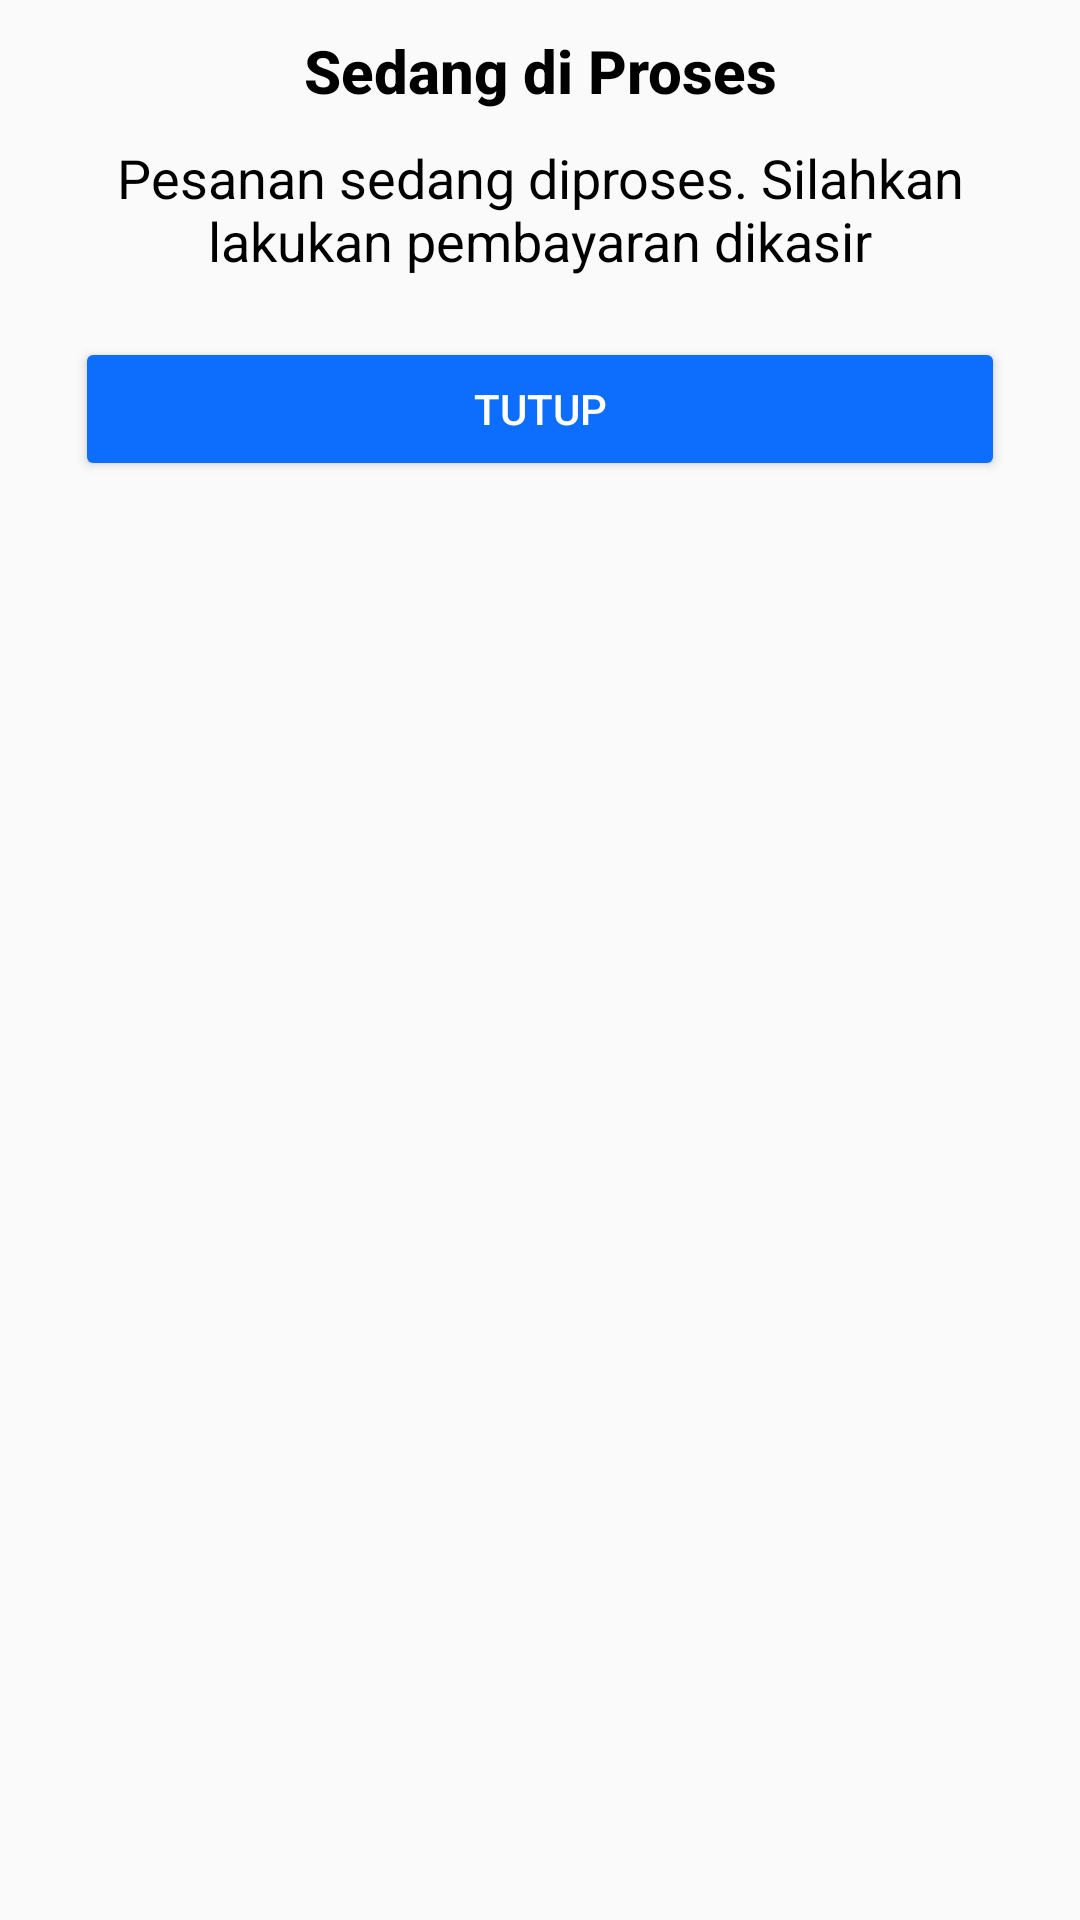

This screen was rendered from an Android layout file. Write that file and the resources it references.
<!-- AndroidManifest.xml: application theme Theme.Astore -->
<!-- res/layout/dialog_checkout.xml -->
<?xml version="1.0" encoding="utf-8"?>
<LinearLayout xmlns:android="http://schemas.android.com/apk/res/android"
    xmlns:app="http://schemas.android.com/apk/res-auto"
    android:layout_width="350dp"
    android:layout_height="wrap_content"
    android:layout_gravity="center"
    android:orientation="vertical"
    android:padding="10dp">

    <TextView
        android:layout_width="match_parent"
        android:layout_height="wrap_content"
        android:layout_marginBottom="10dp"
        android:text="Sedang di Proses"
        android:textAlignment="center"
        android:textAppearance="@style/TextAppearance.AppCompat.Title"
        android:textColor="@color/black"
        android:textStyle="bold" />

    <TextView
        android:layout_width="match_parent"
        android:layout_height="wrap_content"
        android:text="Pesanan sedang diproses. Silahkan lakukan pembayaran dikasir"
        android:textAlignment="center"
        android:textAppearance="@style/TextAppearance.AppCompat.Medium"
        android:textColor="@color/black" />

    <Button
        android:id="@+id/close_button"
        style="?attr/materialButtonOutlinedStyle"
        android:layout_width="match_parent"
        android:layout_height="wrap_content"
        android:layout_gravity="center"
        android:layout_marginHorizontal="15dp"
        android:layout_marginTop="20dp"
        android:backgroundTint="@color/blue"
        android:text="Tutup"
        android:textColor="@color/white" />

</LinearLayout>
<!-- resources referenced by this layout -->
<resources>
  <color name="black">#FF000000</color>
  <color name="blue">#0D6EFD</color>
  <color name="white">#FFFFFFFF</color>
  <style name="Theme.Astore" parent="Base.Theme.Astore" />
  <style name="Base.Theme.Astore" parent="Theme.AppCompat.Light">
          <item name="colorPrimary">@color/blue</item>
          <item name="colorPrimaryDark">@color/blue</item>
  
          <item name="android:textColorPrimary">@color/white</item>
  
          
          <item name="title">@string/app_name</item>
      </style>
  <string name="app_name">Astore</string>
</resources>
